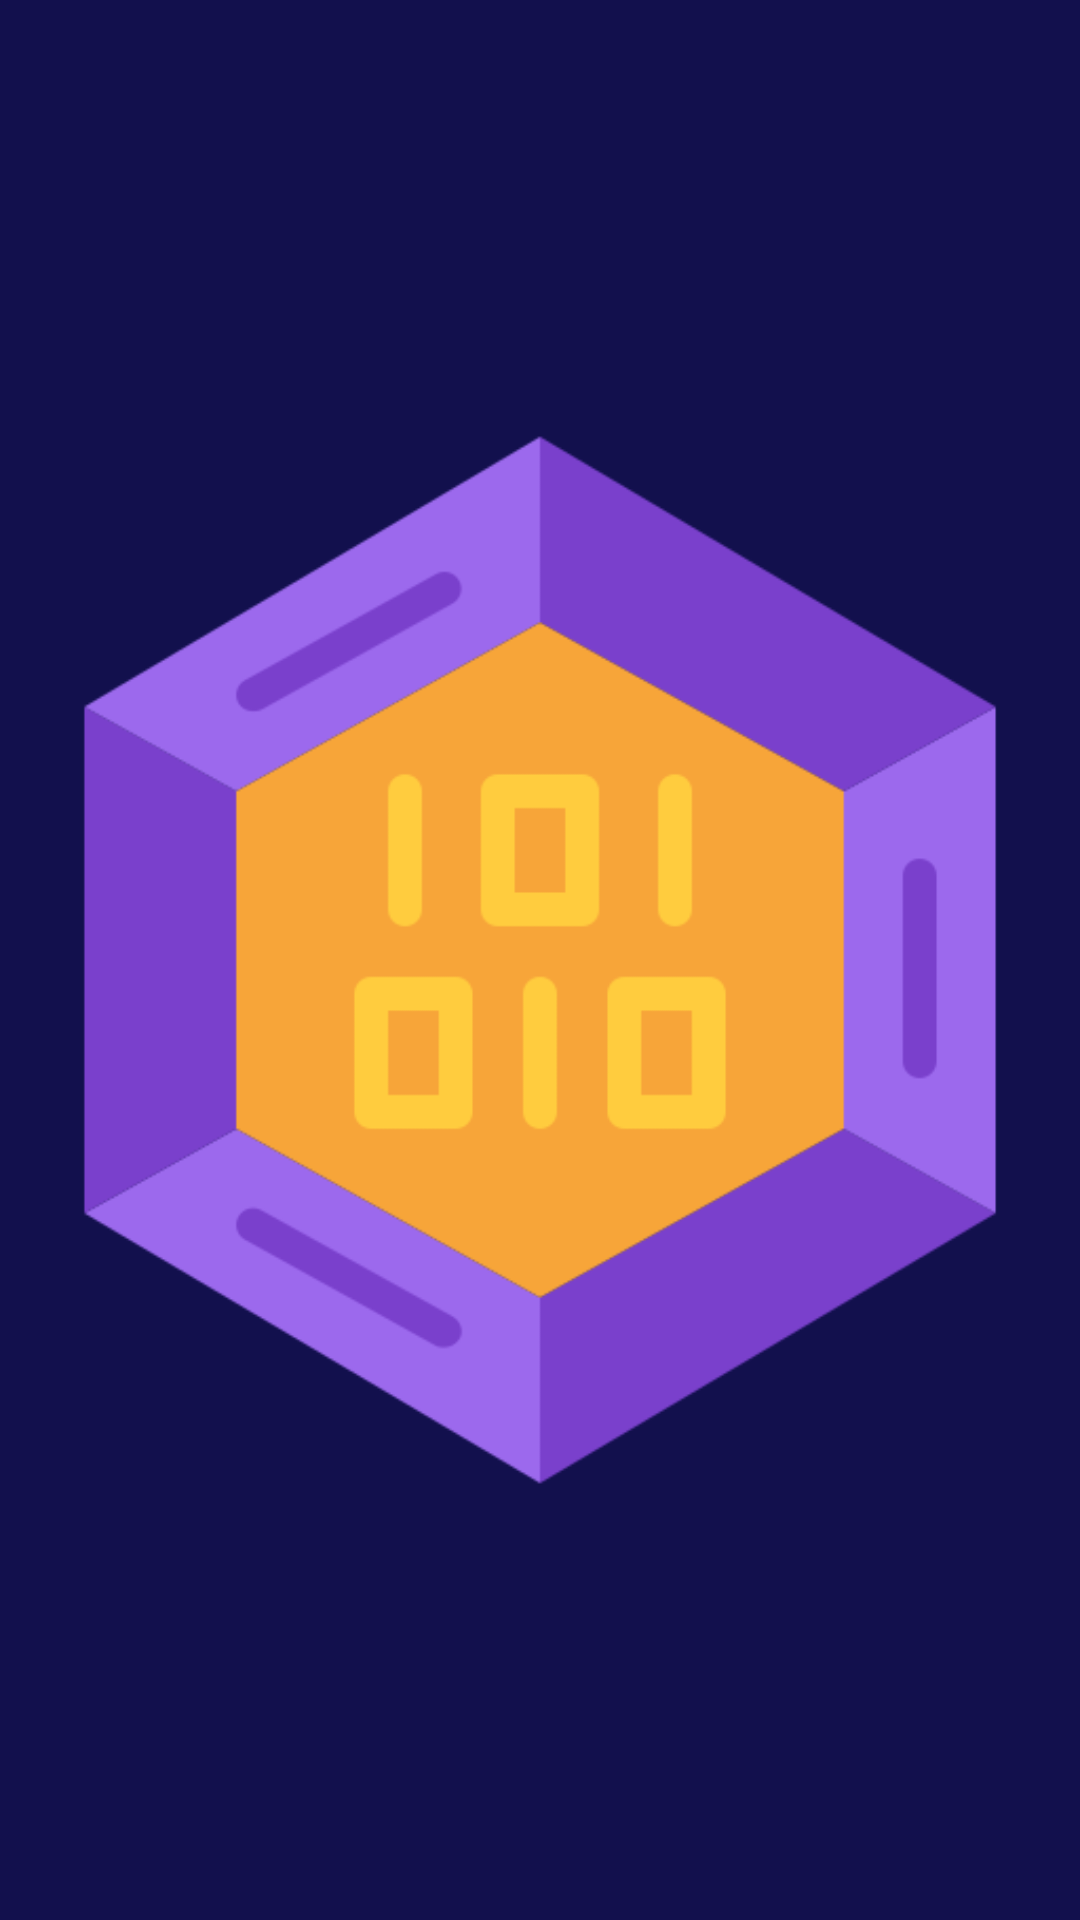

Here is an Android app screen rendered from its layout file. Give the layout XML and the strings, colors and styles it references.
<!-- AndroidManifest.xml: application theme Theme.CoinGraph -->
<!-- res/layout/activity_splash.xml -->
<?xml version="1.0" encoding="utf-8"?>
<androidx.constraintlayout.widget.ConstraintLayout xmlns:android="http://schemas.android.com/apk/res/android"
    xmlns:app="http://schemas.android.com/apk/res-auto"
    xmlns:tools="http://schemas.android.com/tools"
    android:layout_width="match_parent"
    android:background="@color/background_base"
    android:layout_height="match_parent"
    tools:context=".main.ui.SplashActivity">

    <ImageView
        android:layout_width="wrap_content"
        android:layout_height="wrap_content"
        android:foregroundGravity="center"
        android:src="@drawable/splash_screen"
        app:layout_constraintBottom_toBottomOf="parent"
        app:layout_constraintEnd_toEndOf="parent"
        app:layout_constraintHorizontal_bias="0.5"
        app:layout_constraintStart_toStartOf="parent"
        app:layout_constraintTop_toTopOf="parent"
        app:layout_constraintVertical_bias="0.5"
        android:contentDescription="App Logo" />
</androidx.constraintlayout.widget.ConstraintLayout>
<!-- resources referenced by this layout -->
<resources>
  <color name="background_base">#12104D</color>
  <!-- drawable splash_screen: png bitmap (drawable, 16394 bytes) -->
  <style name="Theme.CoinGraph" parent="Base.Theme.CoinGraph" />
  <style name="Base.Theme.CoinGraph" parent="Theme.AppCompat.DayNight.DarkActionBar">
          
  
      </style>
</resources>
